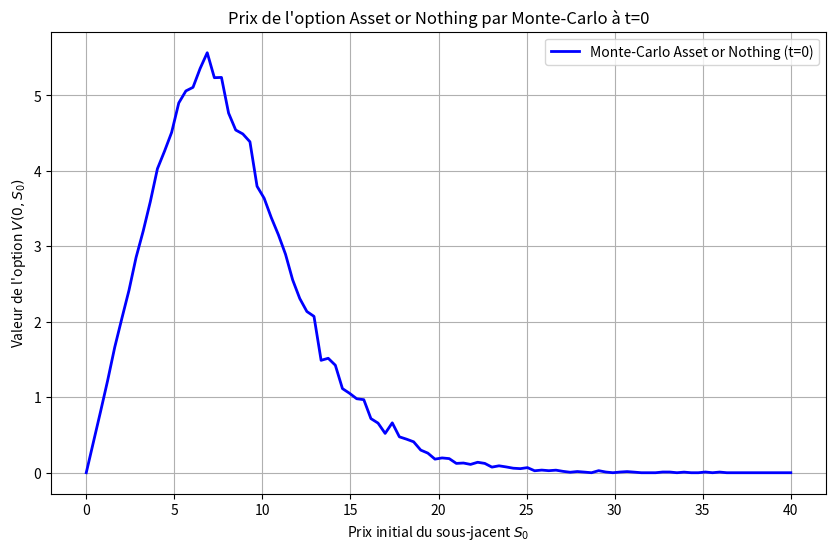
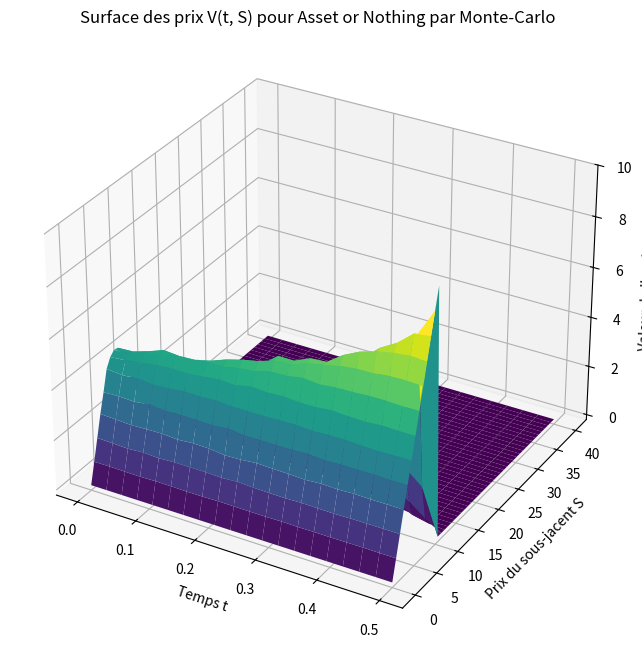

Source code (Python) for these figures, in order:
#Problème 2 : Prix de l'option ASSET or NOTHING
#via Monte-Carlo

#Question 1

import numpy as np
import matplotlib.pyplot as plt

# Paramètres
K = 10          
T = 0.5         
r = 0.1        
sigma = 0.5     
M = 1000      
S0_range = np.linspace(0, 40, 100)  

# Fonction pour calculer le prix de l'option Asset or Nothing par Monte-Carlo
def monte_carlo_asset_or_nothing(S0, K, T, r, sigma, M):
    Z = np.random.standard_normal(M)  
    ST = S0 * np.exp((r - 0.5 * sigma**2) * T + sigma * np.sqrt(T) * Z)  
    payoff = np.where(ST < K, ST, 0)  
    return np.exp(-r * T) * np.mean(payoff)  

# Calcul des prix pour différents S0
V_mc = [monte_carlo_asset_or_nothing(S0, K, T, r, sigma, M) for S0 in S0_range]

# Tracer le graphique
plt.figure(figsize=(10, 6))
plt.plot(S0_range, V_mc, label="Monte-Carlo Asset or Nothing (t=0)", color='blue', linewidth=2)

plt.title("Prix de l'option Asset or Nothing par Monte-Carlo à t=0")
plt.xlabel("Prix initial du sous-jacent $S_0$")
plt.ylabel("Valeur de l'option $V(0, S_0)$")
plt.legend()
plt.grid()
plt.show()


#Question 2

import numpy as np

# Paramètres
K = 10          
T = 0.5         
r = 0.1         
sigma = 0.5     
M = 1000
t_partial = T / 3  
S_t = 6            

# Fonction pour Monte-Carlo avec horizon réduit
def monte_carlo_partial_asset_or_nothing(S, K, t, T, r, sigma, M):
    Z = np.random.standard_normal(M)  
    remaining_time = T - t            
    ST = S * np.exp((r - 0.5 * sigma**2) * remaining_time + sigma * np.sqrt(remaining_time) * Z)  
    payoff = np.where(ST < K, ST, 0)  
    return np.exp(-r * remaining_time) * np.mean(payoff)  

# Calcul du prix de l'option à t=T/3 pour S=6
V_partial = monte_carlo_partial_asset_or_nothing(S_t, K, t_partial, T, r, sigma, M)
print(f"Le prix de l'option ASSET OR NOTHING à t=T/3 pour S=6 est : {V_partial:.4f}")

#Question 3

from mpl_toolkits.mplot3d import Axes3D
import numpy as np
import matplotlib.pyplot as plt

# Paramètres
K = 10        
T = 0.5
r = 0.4        
sigma = 0.5    
M = 1000      

# Fonction Monte-Carlo pour Asset or Nothing
def monte_carlo_partial_asset_or_nothing(S, K, t, T, r, sigma, M):
    Z = np.random.standard_normal(M)
    remaining_time = T - t
    ST = S * np.exp((r - 0.5 * sigma**2) * remaining_time + sigma * np.sqrt(remaining_time) * Z)
    payoff = np.where(ST < K, ST, 0)
    return np.exp(-r * remaining_time) * np.mean(payoff)

# Discrétisation du temps et des prix S
time_steps = np.linspace(0, T, 20)  # Discrétisation de l'intervalle [0, T]
S_values = np.linspace(0, 40, 50)  
V_surface = np.zeros((len(time_steps), len(S_values)))

# Calcul de la surface des prix
for i, t in enumerate(time_steps):
    for j, S in enumerate(S_values):
        V_surface[i, j] = monte_carlo_partial_asset_or_nothing(S, K, t, T, r, sigma, M)

# Tracer la surface
T_grid, S_grid = np.meshgrid(time_steps, S_values)

fig = plt.figure(figsize=(12, 8))
ax = fig.add_subplot(111, projection='3d')
ax.plot_surface(T_grid, S_grid, V_surface.T, cmap='viridis')

ax.set_title('Surface des prix V(t, S) pour Asset or Nothing par Monte-Carlo')
ax.set_xlabel('Temps t')
ax.set_ylabel('Prix du sous-jacent S')
ax.set_zlabel('Valeur de l\'option V')
plt.show()



